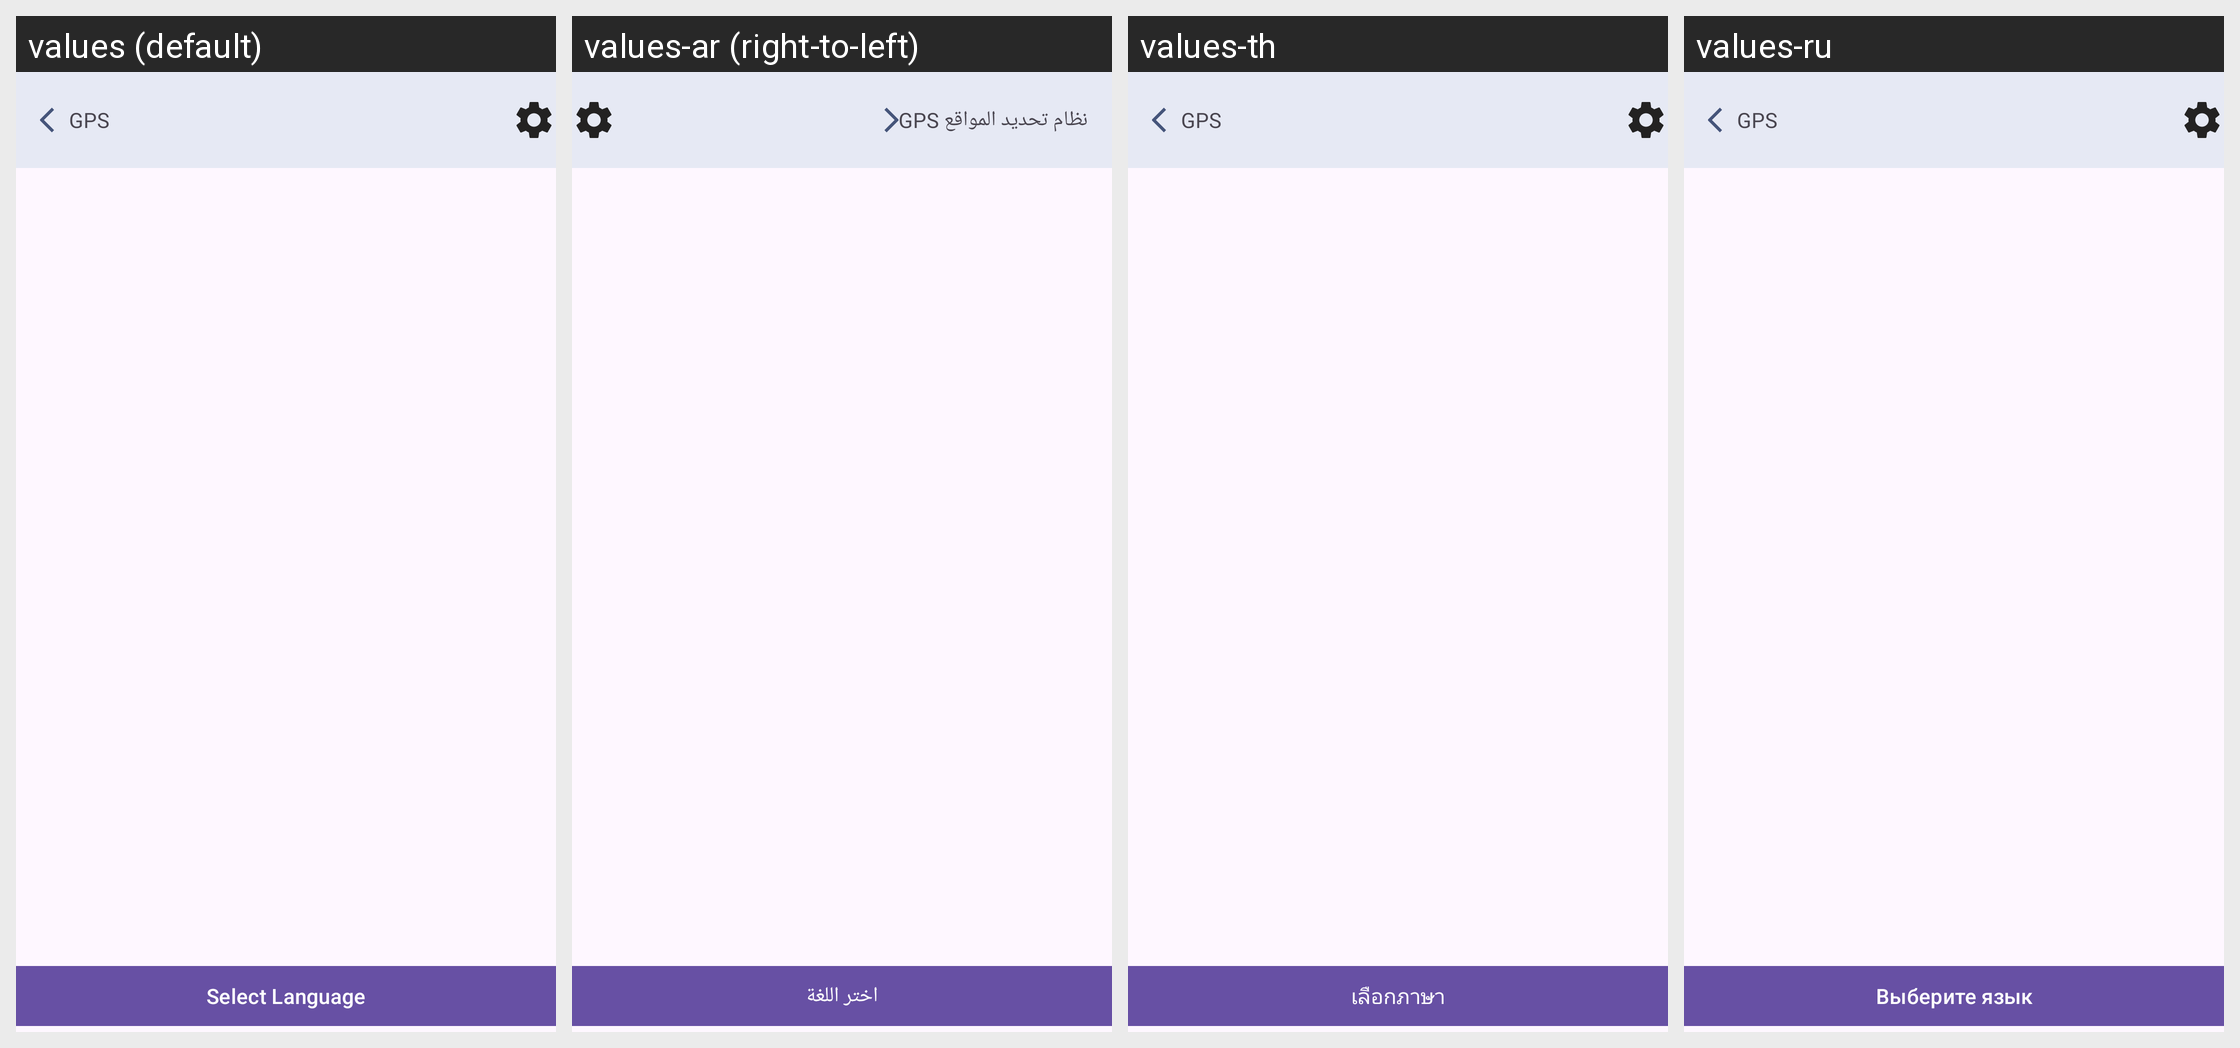

Locale-by-locale string values for the Android screen shown in this grid:
Android screen res/layout/select_language.xml rendered under 4 locales, left to right: values (default), values-ar (right-to-left), values-th, values-ru. Device: Nexus 5 (rendered at 1080×1920; each locale shown at half size, 540×960, under a caption strip naming it); theme Theme.GPSRouteFinder.
Other locales in the repository, not shown: values-de, values-en, values-es, values-fr, values-it, values-ko, values-pl, values-pt, values-tr, values-ur, values-vi, values-zh.
Strings drawn on this screen, with the default value and each locale's value (text and hints the layout hard-codes, and strings that could not be matched under every locale, appear in the picture but are not listed):

select_language
  values: Select Language
  values-ar: اختر اللغة
  values-th: เลือกภาษา
  values-ru: Выберите язык

gps
  values: GPS
  values-ar: نظام تحديد المواقع GPS
  values-th: GPS
  values-ru: GPS
